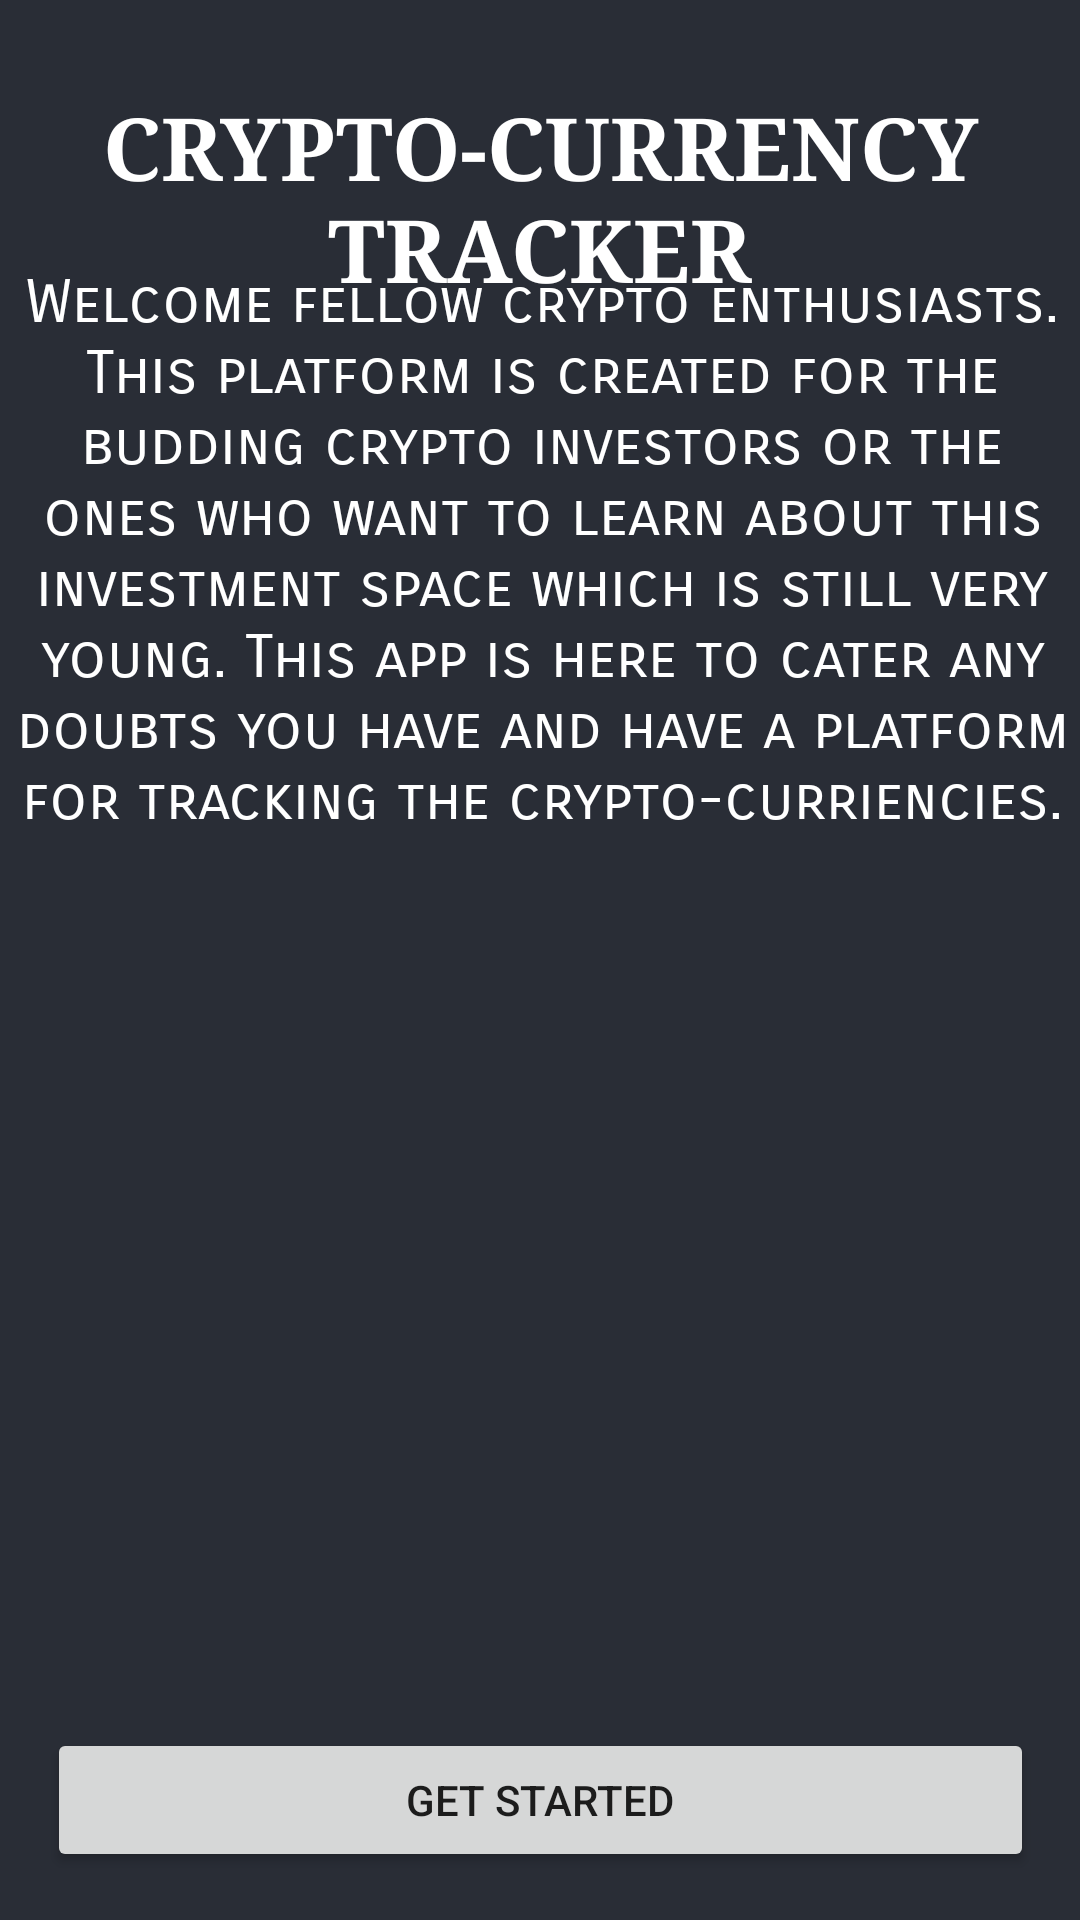

Android layout source for this screen:
<!-- AndroidManifest.xml: application theme Theme.Crypto_currency_tracker -->
<!-- res/layout/activity_main.xml -->
<?xml version="1.0" encoding="utf-8"?>
<androidx.constraintlayout.widget.ConstraintLayout xmlns:android="http://schemas.android.com/apk/res/android"
    xmlns:app="http://schemas.android.com/apk/res-auto"
    xmlns:tools="http://schemas.android.com/tools"
    android:layout_width="match_parent"
    android:layout_height="match_parent"
    android:background="@color/black_shade_1"
    tools:context=".MainActivity">

    <TextView
        android:id="@+id/textView2"
        android:layout_width="362dp"
        android:layout_height="214dp"
        android:background="#00000000"
        android:backgroundTint="#00000000"
        android:fontFamily="sans-serif-smallcaps"
        android:text="@string/welcome_fellow_crypto_enthusiasts_this_platform_is_created_for_the_budding_crypto_investors_or_the_ones_who_want_to_learn_about_this_investment_space_which_is_still_very_young_this_app_is_here_to_cater_any_doubts_you_have_and_have_a_platform_for_tracking_the_crypto_curriencies"
        android:textAlignment="center"
        android:textColor="@color/white"
        android:textSize="20sp"
        app:layout_constraintBottom_toBottomOf="parent"
        app:layout_constraintEnd_toEndOf="parent"
        app:layout_constraintHorizontal_bias="0.489"
        app:layout_constraintStart_toStartOf="parent"
        app:layout_constraintTop_toTopOf="parent"
        app:layout_constraintVertical_bias="0.208" />

    <TextView
        android:id="@+id/textView3"
        android:layout_width="wrap_content"
        android:layout_height="wrap_content"
        android:fontFamily="serif"
        android:text="CRYPTO-CURRENCY TRACKER"
        android:textAlignment="center"
        android:textColor="@color/white"
        android:textSize="29sp"
        android:textStyle="bold"
        app:layout_constraintBottom_toBottomOf="parent"
        app:layout_constraintEnd_toEndOf="parent"
        app:layout_constraintStart_toStartOf="parent"
        app:layout_constraintTop_toTopOf="parent"
        app:layout_constraintVertical_bias="0.052" />

    <Button
        android:id="@+id/gs"
        android:layout_width="329dp"
        android:layout_height="48dp"
        android:layout_marginBottom="16dp"
        android:text="@string/get_started"
        app:layout_constraintBottom_toBottomOf="parent"
        app:layout_constraintEnd_toEndOf="parent"
        app:layout_constraintStart_toStartOf="parent" />

    <ImageView
        android:id="@+id/imageView2"
        android:layout_width="352dp"
        android:layout_height="417dp"
        app:layout_constraintBottom_toBottomOf="parent"
        app:layout_constraintEnd_toEndOf="parent"
        app:layout_constraintHorizontal_bias="0.491"
        app:layout_constraintStart_toStartOf="parent"
        app:layout_constraintTop_toTopOf="parent"
        app:layout_constraintVertical_bias="0.949"
        app:srcCompat="@drawable/bitcoin" />

</androidx.constraintlayout.widget.ConstraintLayout>
<!-- resources referenced by this layout -->
<resources>
  <color name="black_shade_1">#292D36</color>
  <color name="white">#FFFFFFFF</color>
  <string name="get_started">Get Started</string>
  <string name="welcome_fellow_crypto_enthusiasts_this_platform_is_created_for_the_budding_crypto_investors_or_the_ones_who_want_to_learn_about_this_investment_space_which_is_still_very_young_this_app_is_here_to_cater_any_doubts_you_have_and_have_a_platform_for_tracking_the_crypto_curriencies">Welcome fellow crypto enthusiasts. This platform is created for the budding crypto investors or the ones who want to learn about this investment space which is still very young. This app is here to cater any doubts you have and have a platform for tracking the crypto-curriencies.</string>
  <style name="Theme.Crypto_currency_tracker" parent="Theme.MaterialComponents.DayNight.DarkActionBar">
          
          <item name="colorPrimary">@color/purple_500</item>
          <item name="colorPrimaryVariant">@color/purple_700</item>
          <item name="colorOnPrimary">@color/white</item>
          
          <item name="colorSecondary">@color/teal_200</item>
          <item name="colorSecondaryVariant">@color/teal_700</item>
          <item name="colorOnSecondary">@color/black</item>
          
          <item name="android:statusBarColor" tools:targetApi="l">?attr/colorPrimaryVariant</item>
          
  
      </style>
  <color name="purple_500">#0F9D58</color>
  <color name="purple_700">#0F9D58</color>
  <color name="teal_200">#0F9D58</color>
  <color name="teal_700">#FF018786</color>
  <color name="black">#FF000000</color>
</resources>
